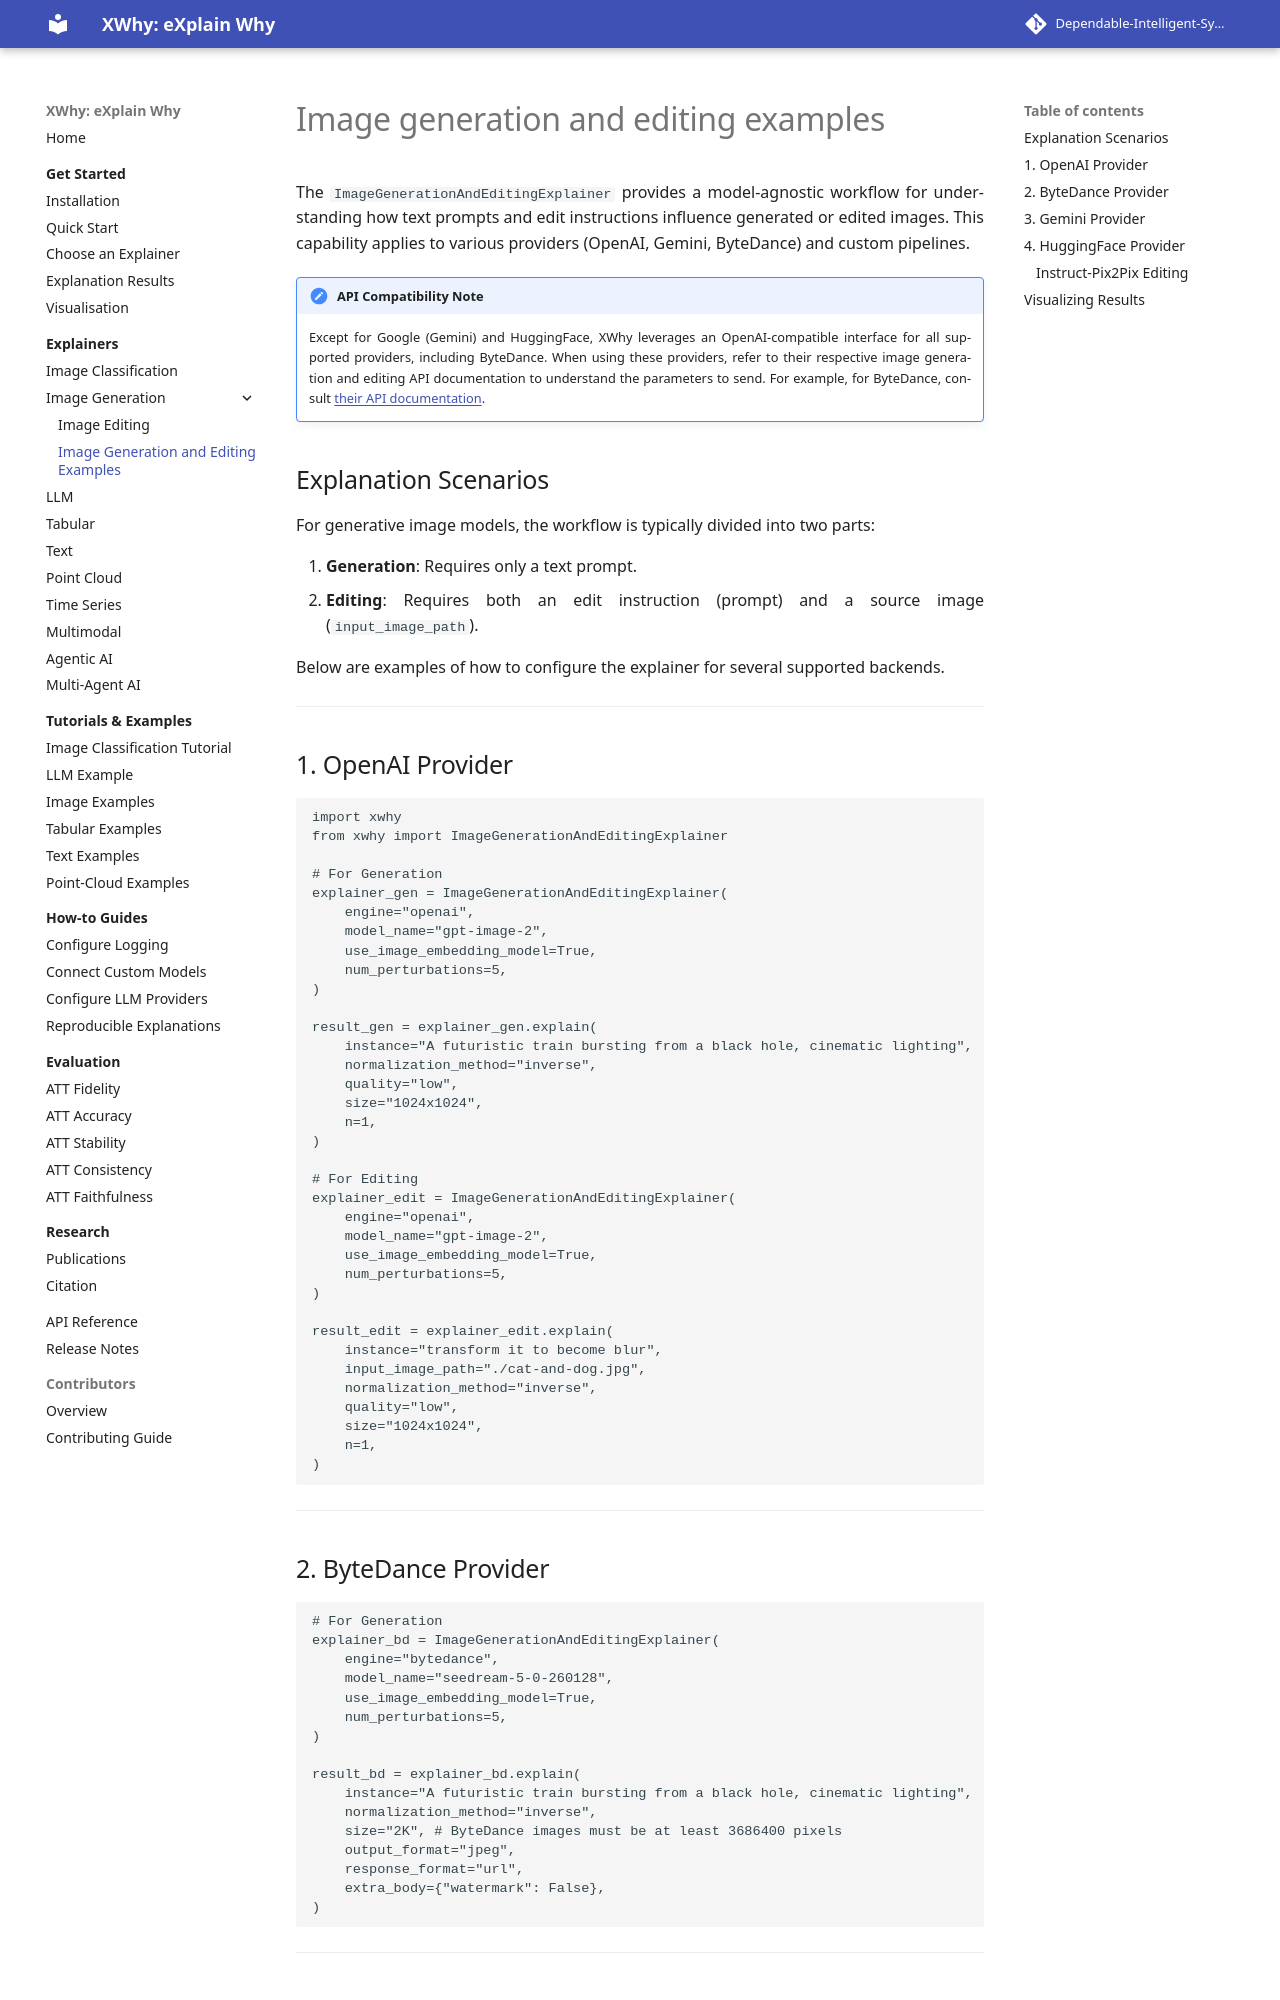

repository: Dependable-Intelligent-Systems-Lab/xwhy · page: explainers/image-generation/image-generation-editing-examples/index.html · generator: mkdocs

---
title: Image Generation and Editing Examples
description: Comprehensive examples using XWhy's ImageGenerationAndEditingExplainer to explain generative models across OpenAI, ByteDance, Gemini, HuggingFace, and custom APIs.
---

# Image generation and editing examples

The `ImageGenerationAndEditingExplainer` provides a model-agnostic workflow for understanding how text prompts and edit instructions influence generated or edited images. This capability applies to various providers (OpenAI, Gemini, ByteDance) and custom pipelines.

!!! important "API Compatibility Note"
    Except for Google (Gemini) and HuggingFace, XWhy leverages an OpenAI-compatible interface for all supported providers, including ByteDance. When using these providers, refer to their respective image generation and editing API documentation to understand the parameters to send. For example, for ByteDance, consult [their API documentation](https://docs.byteplus.com/en/docs/ModelArk/1824121#9695d195).

## Explanation Scenarios

For generative image models, the workflow is typically divided into two parts:

1. **Generation**: Requires only a text prompt.
2. **Editing**: Requires both an edit instruction (prompt) and a source image (`input_image_path`).

Below are examples of how to configure the explainer for several supported backends.

---

## 1. OpenAI Provider

```python
import xwhy
from xwhy import ImageGenerationAndEditingExplainer

# For Generation
explainer_gen = ImageGenerationAndEditingExplainer(
    engine="openai",
    model_name="gpt-image-2",
    use_image_embedding_model=True,
    num_perturbations=5,
)

result_gen = explainer_gen.explain(
    instance="A futuristic train bursting from a black hole, cinematic lighting",
    normalization_method="inverse",
    quality="low",
    size="1024x1024",
    n=1,
)

# For Editing
explainer_edit = ImageGenerationAndEditingExplainer(
    engine="openai",
    model_name="gpt-image-2",
    use_image_embedding_model=True,
    num_perturbations=5,
)

result_edit = explainer_edit.explain(
    instance="transform it to become blur",
    input_image_path="./cat-and-dog.jpg",
    normalization_method="inverse",
    quality="low",
    size="1024x1024",
    n=1,
)
```

---
